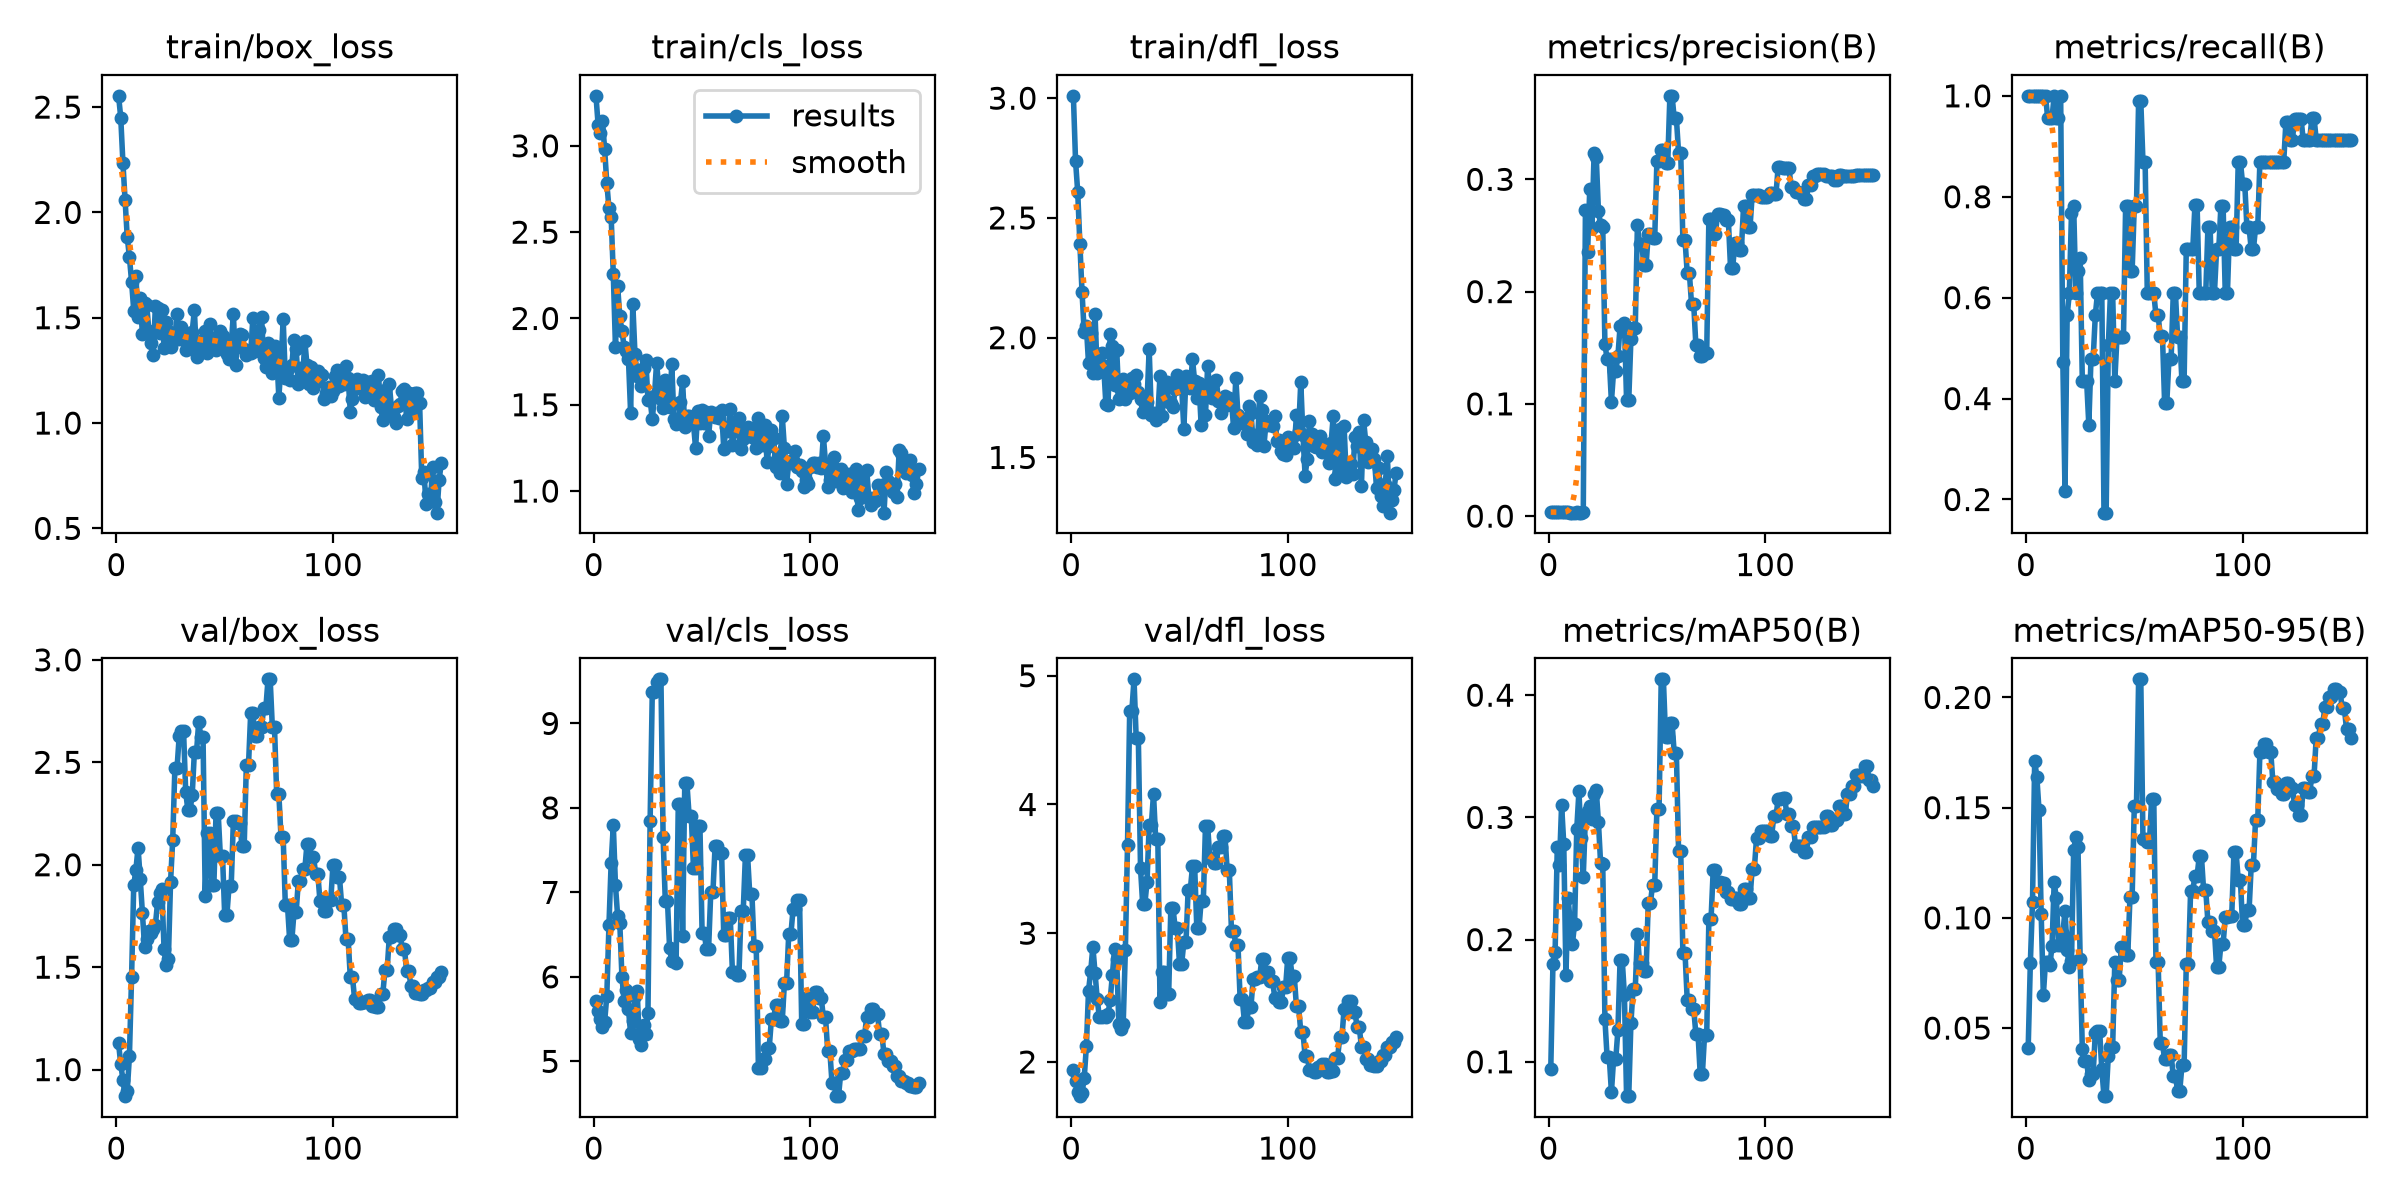

Values plotted in this chart, from the file beside it:
epoch, time, train/box_loss, train/cls_loss, train/dfl_loss, metrics/precision(B), metrics/recall(B), metrics/mAP50(B), metrics/mAP50-95(B), val/box_loss, val/cls_loss, val/dfl_loss, lr/pg0, lr/pg1, lr/pg2
1, 11.77, 2.553, 3.29, 3.01, 0.00373, 1, 0.09433, 0.04079, 1.128, 5.715, 1.936, 1.667e-05, 1.667e-05, 1.667e-05
2, 13.81, 2.45, 3.12, 2.738, 0.00366, 1, 0.1801, 0.07954, 1.026, 5.59, 1.85, 4.96799e-05, 4.96799e-05, 4.96799e-05
3, 15.85, 2.237, 3.074, 2.609, 0.00355, 1, 0.1896, 0.1072, 0.9515, 5.499, 1.763, 8.22498e-05, 8.22498e-05, 8.22498e-05
4, 17.85, 2.059, 3.146, 2.391, 0.0035, 1, 0.2757, 0.1713, 0.8704, 5.403, 1.734, 0.0001144, 0.0001144, 0.0001144
5, 19.8, 1.883, 2.98, 2.19, 0.00348, 1, 0.2608, 0.1639, 0.8959, 5.469, 1.758, 0.0001461, 0.0001461, 0.0001461
6, 21.75, 1.788, 2.785, 2.023, 0.00345, 1, 0.3102, 0.149, 1.064, 5.774, 1.875, 0.0001773, 0.0001773, 0.0001773
7, 23.7, 1.672, 2.637, 2.047, 0.00335, 1, 0.2781, 0.1019, 1.452, 6.619, 2.121, 0.0002081, 0.0002081, 0.0002081
8, 25.67, 1.534, 2.591, 1.892, 0.00327, 1, 0.1713, 0.06488, 1.9, 7.344, 2.554, 0.0002385, 0.0002385, 0.0002385
9, 27.68, 1.697, 2.255, 2.018, 0.0033, 1, 0.234, 0.08015, 1.976, 7.797, 2.703, 0.0002684, 0.0002684, 0.0002684
10, 29.62, 1.504, 1.834, 1.851, 0.00316, 0.9565, 0.2134, 0.08, 2.084, 7.084, 2.895, 0.0002979, 0.0002979, 0.0002979
11, 31.55, 1.594, 2.187, 2.099, 0.00318, 0.9565, 0.1967, 0.0785, 1.931, 6.718, 2.689, 0.000327, 0.000327, 0.000327
12, 33.48, 1.421, 2.012, 1.853, 0.00321, 0.9565, 0.2131, 0.08703, 1.765, 6.636, 2.49, 0.0003556, 0.0003556, 0.0003556
13, 35.4, 1.572, 1.926, 1.934, 0.00333, 1, 0.2906, 0.1161, 1.599, 5.995, 2.346, 0.0003837, 0.0003837, 0.0003837
14, 37.33, 1.56, 1.837, 1.938, 0.0031, 0.9565, 0.3212, 0.1091, 1.639, 5.719, 2.349, 0.0004115, 0.0004115, 0.0004115
15, 39.29, 1.437, 1.811, 1.882, 0.00308, 0.9565, 0.2828, 0.0877, 1.677, 5.849, 2.357, 0.0004388, 0.0004388, 0.0004388
16, 41.27, 1.381, 1.763, 1.724, 0.00348, 1, 0.2516, 0.08785, 1.669, 5.616, 2.349, 0.0004656, 0.0004656, 0.0004656
17, 43.35, 1.323, 1.452, 1.72, 0.2728, 0.4731, 0.3006, 0.09287, 1.688, 5.331, 2.37, 0.000492, 0.000492, 0.000492
18, 45.35, 1.556, 2.086, 2.015, 0.2348, 0.2174, 0.3052, 0.1033, 1.706, 5.479, 2.484, 0.000518, 0.000518, 0.000518
19, 47.41, 1.546, 1.794, 1.967, 0.2916, 0.5652, 0.3092, 0.08562, 1.816, 5.768, 2.673, 0.0005435, 0.0005435, 0.0005435
20, 49.37, 1.426, 1.666, 1.802, 0.2562, 0.6087, 0.2985, 0.07782, 1.863, 5.833, 2.876, 0.0005686, 0.0005686, 0.0005686
21, 51.88, 1.536, 1.701, 1.951, 0.3231, 0.7682, 0.319, 0.08051, 1.88, 5.264, 2.799, 0.0005933, 0.0005933, 0.0005933
22, 53.97, 1.356, 1.611, 1.745, 0.32, 0.7826, 0.3222, 0.1307, 1.587, 5.192, 2.298, 0.0006175, 0.0006175, 0.0006175
23, 56.32, 1.481, 1.711, 1.782, 0.272, 0.6087, 0.2962, 0.1365, 1.511, 5.433, 2.253, 0.0006412, 0.0006412, 0.0006412
24, 58.29, 1.437, 1.76, 1.828, 0.2592, 0.6522, 0.2627, 0.132, 1.542, 5.327, 2.291, 0.0006646, 0.0006646, 0.0006646
25, 60.27, 1.362, 1.529, 1.746, 0.2572, 0.6778, 0.2619, 0.08132, 1.917, 5.568, 2.866, 0.0006874, 0.0006874, 0.0006874
26, 62.3, 1.415, 1.531, 1.807, 0.1534, 0.4348, 0.1347, 0.04051, 2.122, 7.846, 3.687, 0.0007099, 0.0007099, 0.0007099
27, 64.27, 1.41, 1.416, 1.768, 0.1399, 0.4348, 0.1041, 0.03508, 2.473, 9.375, 4.727, 0.0007319, 0.0007319, 0.0007319
28, 66.18, 1.516, 1.553, 1.833, 0.1399, 0.4348, 0.1041, 0.03508, 2.473, 9.375, 4.727, 0.0007535, 0.0007535, 0.0007535
29, 68.22, 1.401, 1.744, 1.807, 0.1018, 0.3478, 0.07516, 0.02635, 2.629, 9.489, 4.972, 0.0007746, 0.0007746, 0.0007746
30, 70.28, 1.456, 1.594, 1.845, 0.129, 0.4783, 0.1021, 0.02924, 2.654, 9.522, 4.515, 0.0007953, 0.0007953, 0.0007953
31, 72.28, 1.398, 1.535, 1.773, 0.129, 0.4783, 0.1021, 0.02924, 2.654, 9.522, 4.515, 0.0008155, 0.0008155, 0.0008155
32, 74.28, 1.347, 1.479, 1.743, 0.1427, 0.5652, 0.1258, 0.04782, 2.354, 7.651, 3.505, 0.0008353, 0.0008353, 0.0008353
33, 76.26, 1.362, 1.644, 1.688, 0.1689, 0.6087, 0.1831, 0.04862, 2.267, 6.902, 3.226, 0.0008547, 0.0008547, 0.0008547
34, 78.15, 1.407, 1.499, 1.751, 0.1689, 0.6087, 0.1831, 0.04862, 2.267, 6.902, 3.226, 0.0008736, 0.0008736, 0.0008736
35, 80.17, 1.434, 1.489, 1.731, 0.1724, 0.6087, 0.1544, 0.03132, 2.34, 6.339, 3.397, 0.0008921, 0.0008921, 0.0008921
36, 82.2, 1.537, 1.733, 1.953, 0.103, 0.1739, 0.07187, 0.01912, 2.55, 6.184, 3.839, 0.0009102, 0.0009102, 0.0009102
37, 84.13, 1.314, 1.417, 1.678, 0.103, 0.1739, 0.07187, 0.01912, 2.55, 6.184, 3.839, 0.0009278, 0.0009278, 0.0009278
38, 86.09, 1.368, 1.386, 1.686, 0.1578, 0.5053, 0.1316, 0.03749, 2.698, 6.164, 4.083, 0.0009449, 0.0009449, 0.0009449
39, 88, 1.389, 1.393, 1.658, 0.1673, 0.6087, 0.1594, 0.04123, 2.625, 8.044, 3.733, 0.0009617, 0.0009617, 0.0009617
40, 89.92, 1.372, 1.515, 1.675, 0.1673, 0.6087, 0.1594, 0.04123, 2.625, 8.044, 3.733, 0.000978, 0.000978, 0.000978
41, 91.91, 1.435, 1.635, 1.842, 0.259, 0.4348, 0.2046, 0.08008, 1.848, 6.489, 2.463, 0.0009938, 0.0009938, 0.0009938
42, 93.95, 1.334, 1.373, 1.672, 0.2426, 0.5217, 0.1809, 0.07178, 2.155, 8.289, 2.697, 0.001009, 0.001009, 0.001009
43, 95.97, 1.47, 1.436, 1.794, 0.2426, 0.5217, 0.1809, 0.07178, 2.155, 8.289, 2.697, 0.001024, 0.001024, 0.001024
44, 98.03, 1.404, 1.437, 1.815, 0.2233, 0.5217, 0.1739, 0.0869, 1.901, 7.91, 2.526, 0.001039, 0.001039, 0.001039
45, 99.96, 1.365, 1.395, 1.732, 0.2233, 0.5217, 0.1739, 0.0869, 1.901, 7.91, 2.526, 0.001053, 0.001053, 0.001053
46, 102, 1.349, 1.392, 1.728, 0.2512, 0.7826, 0.2297, 0.08331, 2.251, 7.292, 3.194, 0.001066, 0.001066, 0.001066
47, 105.1, 1.386, 1.248, 1.712, 0.2512, 0.7826, 0.2297, 0.08331, 2.251, 7.292, 3.194, 0.00108, 0.00108, 0.00108
48, 107.7, 1.435, 1.465, 1.788, 0.248, 0.6522, 0.2451, 0.1094, 2.041, 7.783, 3.042, 0.001092, 0.001092, 0.001092
49, 110, 1.415, 1.396, 1.842, 0.248, 0.6522, 0.2451, 0.1094, 2.041, 7.783, 3.042, 0.001105, 0.001105, 0.001105
50, 112.2, 1.381, 1.468, 1.793, 0.316, 0.7826, 0.3068, 0.1507, 1.754, 6.518, 2.762, 0.001117, 0.001117, 0.001117
51, 114.4, 1.329, 1.392, 1.794, 0.316, 0.7826, 0.3068, 0.1507, 1.754, 6.518, 2.762, 0.001117, 0.001117, 0.001117
52, 116.5, 1.303, 1.456, 1.619, 0.3263, 0.9898, 0.413, 0.2082, 1.894, 6.333, 2.929, 0.001106, 0.001106, 0.001106
53, 118.6, 1.368, 1.319, 1.84, 0.3263, 0.9898, 0.413, 0.2082, 1.894, 6.333, 2.929, 0.001095, 0.001095, 0.001095
54, 120.6, 1.52, 1.459, 1.816, 0.3147, 0.8696, 0.3659, 0.1357, 2.212, 7.002, 3.338, 0.001084, 0.001084, 0.001084
55, 122.7, 1.278, 1.443, 1.79, 0.3147, 0.8696, 0.3659, 0.1357, 2.212, 7.002, 3.338, 0.001073, 0.001073, 0.001073
56, 124.8, 1.386, 1.43, 1.91, 0.3744, 0.6087, 0.3774, 0.1343, 2.203, 7.55, 3.518, 0.001062, 0.001062, 0.001062
57, 127, 1.425, 1.451, 1.818, 0.3744, 0.6087, 0.3774, 0.1343, 2.203, 7.55, 3.518, 0.001051, 0.001051, 0.001051
58, 129.1, 1.416, 1.422, 1.747, 0.3544, 0.6087, 0.3526, 0.1539, 2.089, 7.471, 3.039, 0.00104, 0.00104, 0.00104
59, 131.3, 1.353, 1.471, 1.811, 0.3544, 0.6087, 0.3526, 0.1539, 2.089, 7.471, 3.039, 0.001029, 0.001029, 0.001029
60, 133.3, 1.322, 1.244, 1.635, 0.3239, 0.5652, 0.2728, 0.07992, 2.488, 6.492, 3.251, 0.001018, 0.001018, 0.001018
... 90 more rows
